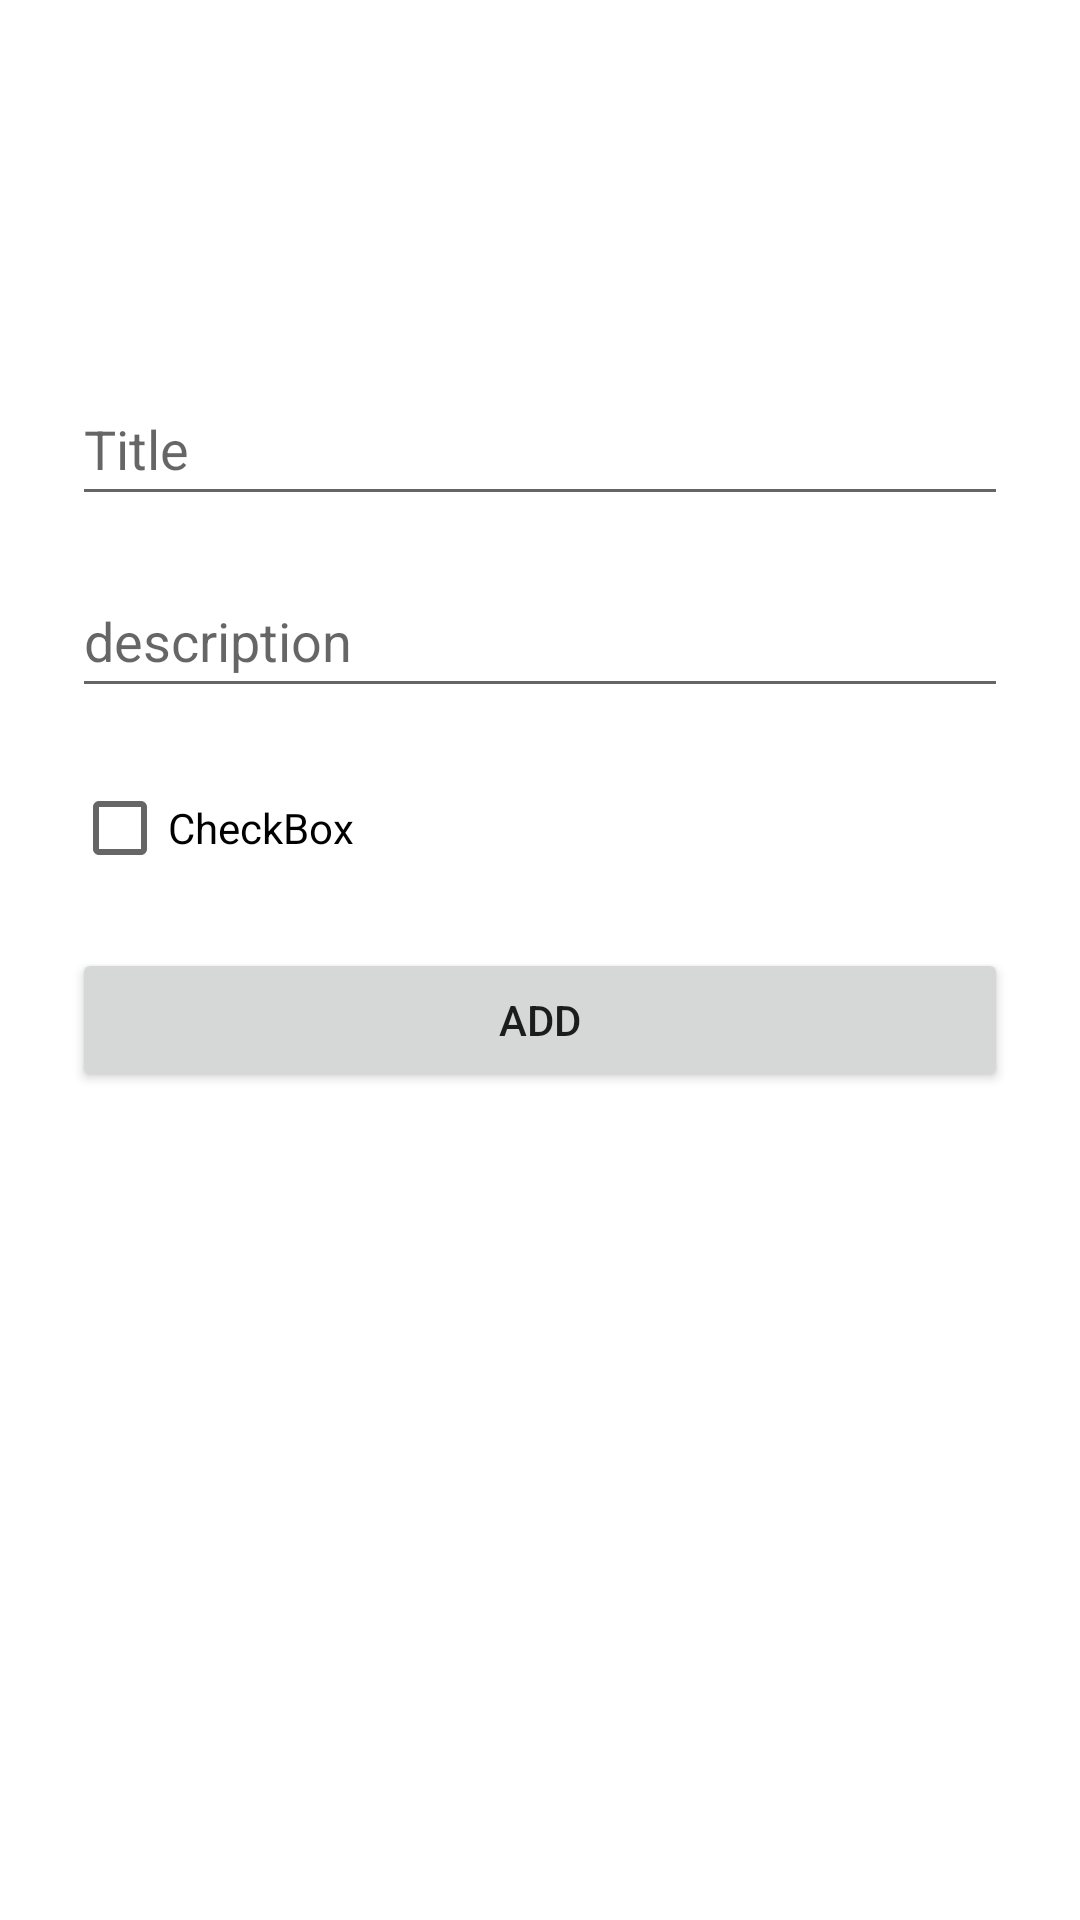

Reconstruct the res/layout file that produces this screen, plus the resources it refers to.
<!-- AndroidManifest.xml: application theme Theme.TodoListWithRoomDatabase -->
<!-- res/layout/fragment_add.xml -->
<?xml version="1.0" encoding="utf-8"?>
<layout xmlns:android="http://schemas.android.com/apk/res/android"
    xmlns:app="http://schemas.android.com/apk/res-auto"
    xmlns:tools="http://schemas.android.com/tools">

    <androidx.constraintlayout.widget.ConstraintLayout
        android:layout_width="match_parent"
        android:layout_height="match_parent"
        android:padding="24dp"
        tools:context=".fragement.AddFragment">

        <EditText
            android:id="@+id/editTextTitle"
            android:layout_width="match_parent"
            android:layout_height="wrap_content"
            android:layout_marginTop="100dp"
            android:ems="10"
            android:hint="Title"
            android:inputType="textPersonName"
            android:minHeight="48dp"
            app:layout_constraintEnd_toEndOf="parent"
            app:layout_constraintHorizontal_bias="0.5"
            app:layout_constraintStart_toStartOf="parent"
            app:layout_constraintTop_toTopOf="parent" />

        <EditText
            android:id="@+id/editTextDescription"
            android:layout_width="match_parent"
            android:layout_height="wrap_content"
            android:layout_marginTop="16dp"
            android:ems="10"
            android:hint="description"
            android:inputType="textPersonName"
            android:minHeight="48dp"
            app:layout_constraintEnd_toEndOf="parent"
            app:layout_constraintHorizontal_bias="0.5"
            app:layout_constraintStart_toStartOf="parent"
            app:layout_constraintTop_toBottomOf="@+id/editTextTitle" />

        <CheckBox
            android:id="@+id/checkBox"
            android:layout_width="match_parent"
            android:layout_height="wrap_content"
            android:text="CheckBox"
            android:layout_marginTop="16dp"
            app:layout_constraintEnd_toEndOf="parent"
            app:layout_constraintHorizontal_bias="0.5"
            app:layout_constraintStart_toStartOf="parent"
            app:layout_constraintTop_toBottomOf="@+id/editTextDescription" />

        <Button
            android:id="@+id/button"
            android:layout_width="match_parent"
            android:layout_height="wrap_content"
            android:layout_marginTop="16dp"
            android:text="Add"
            app:layout_constraintEnd_toEndOf="parent"
            app:layout_constraintHorizontal_bias="0.5"
            app:layout_constraintStart_toStartOf="parent"
            app:layout_constraintTop_toBottomOf="@+id/checkBox" />
    </androidx.constraintlayout.widget.ConstraintLayout>
</layout>
<!-- resources referenced by this layout -->
<resources>
  <style name="Theme.TodoListWithRoomDatabase" parent="Theme.MaterialComponents.DayNight.DarkActionBar">
          
          <item name="colorPrimary">@color/purple_500</item>
          <item name="colorPrimaryVariant">@color/purple_700</item>
          <item name="colorOnPrimary">@color/white</item>
          
          <item name="colorSecondary">@color/teal_200</item>
          <item name="colorSecondaryVariant">@color/teal_700</item>
          <item name="colorOnSecondary">@color/black</item>
          
          <item name="android:statusBarColor" tools:targetApi="l">?attr/colorPrimaryVariant</item>
          
      </style>
  <!-- not gathered from this repository: default colours our renderer supplied (Android Studio template values) -->
  <color name="purple_500">#FF6200EE</color>
  <color name="purple_700">#FF3700B3</color>
  <color name="teal_200">#FF03DAC5</color>
  <color name="teal_700">#FF018786</color>
  <color name="black">#FF000000</color>
  <color name="white">#FFFFFFFF</color>
</resources>
